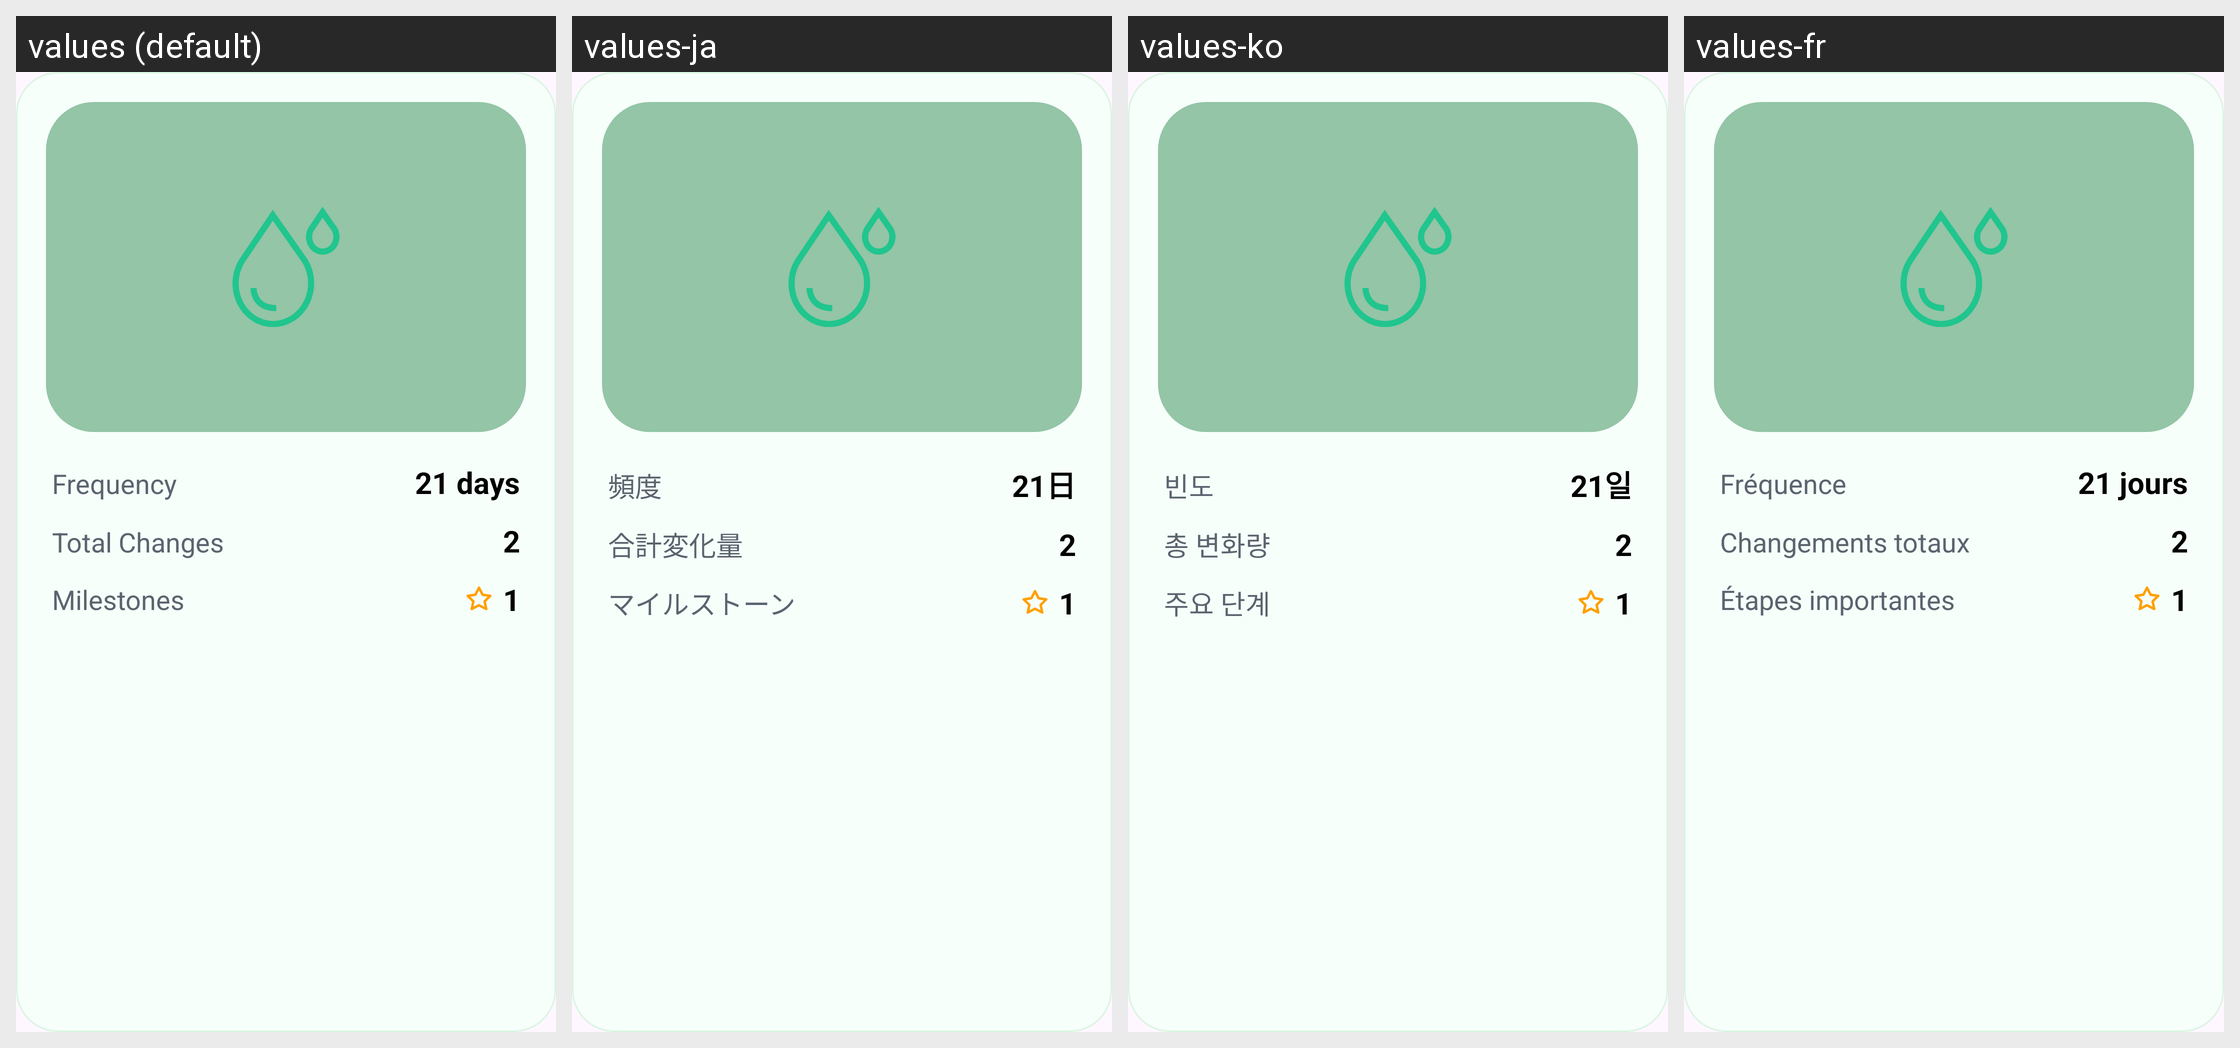

The same Android screen rendered under several of its app's locales, left to right. List the strings drawn on it with the default value and each locale's translation.
Android screen res/layout/marimo_profile.xml rendered under 4 locales, left to right: values (default), values-ja, values-ko, values-fr. Device: Nexus 5 (rendered at 1080×1920; each locale shown at half size, 540×960, under a caption strip naming it); theme Theme.MarimoCare.
Other locales in the repository, not shown: values-ar, values-de, values-es, values-it, values-ru, values-th.
Strings drawn on this screen, with the default value and each locale's value (text and hints the layout hard-codes, and strings that could not be matched under every locale, appear in the picture but are not listed):

frequency
  values: Frequency
  values-ja: 頻度
  values-ko: 빈도
  values-fr: Fréquence

_21_days
  values: 21 days
  values-ja: 21日
  values-ko: 21일
  values-fr: 21 jours

total_changes
  values: Total Changes
  values-ja: 合計変化量
  values-ko: 총 변화량
  values-fr: Changements totaux

_2
  values: 2
  values-ja: 2
  values-ko: 2
  values-fr: 2

milestones
  values: Milestones
  values-ja: マイルストーン
  values-ko: 주요 단계
  values-fr: Étapes importantes

_1
  values: 1
  values-ja: 1
  values-ko: 1
  values-fr: 1
